Dataset: Data (GitHub, SimGod46/ArduinoNoVidentesUDD). Classes: DHT 11 sensor, PIR sensor.

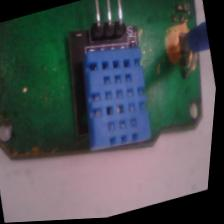
Label: DHT 11 sensor

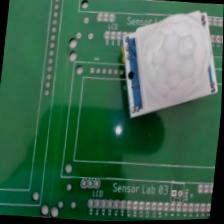
Label: PIR sensor

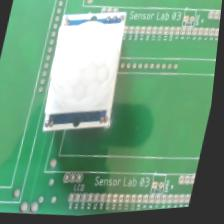
Label: PIR sensor

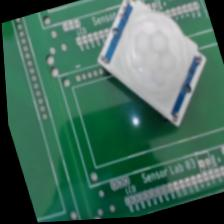
Label: PIR sensor

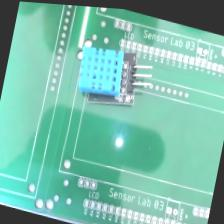
Label: DHT 11 sensor

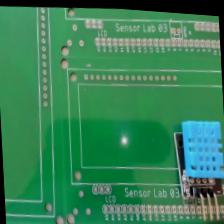
Label: DHT 11 sensor
